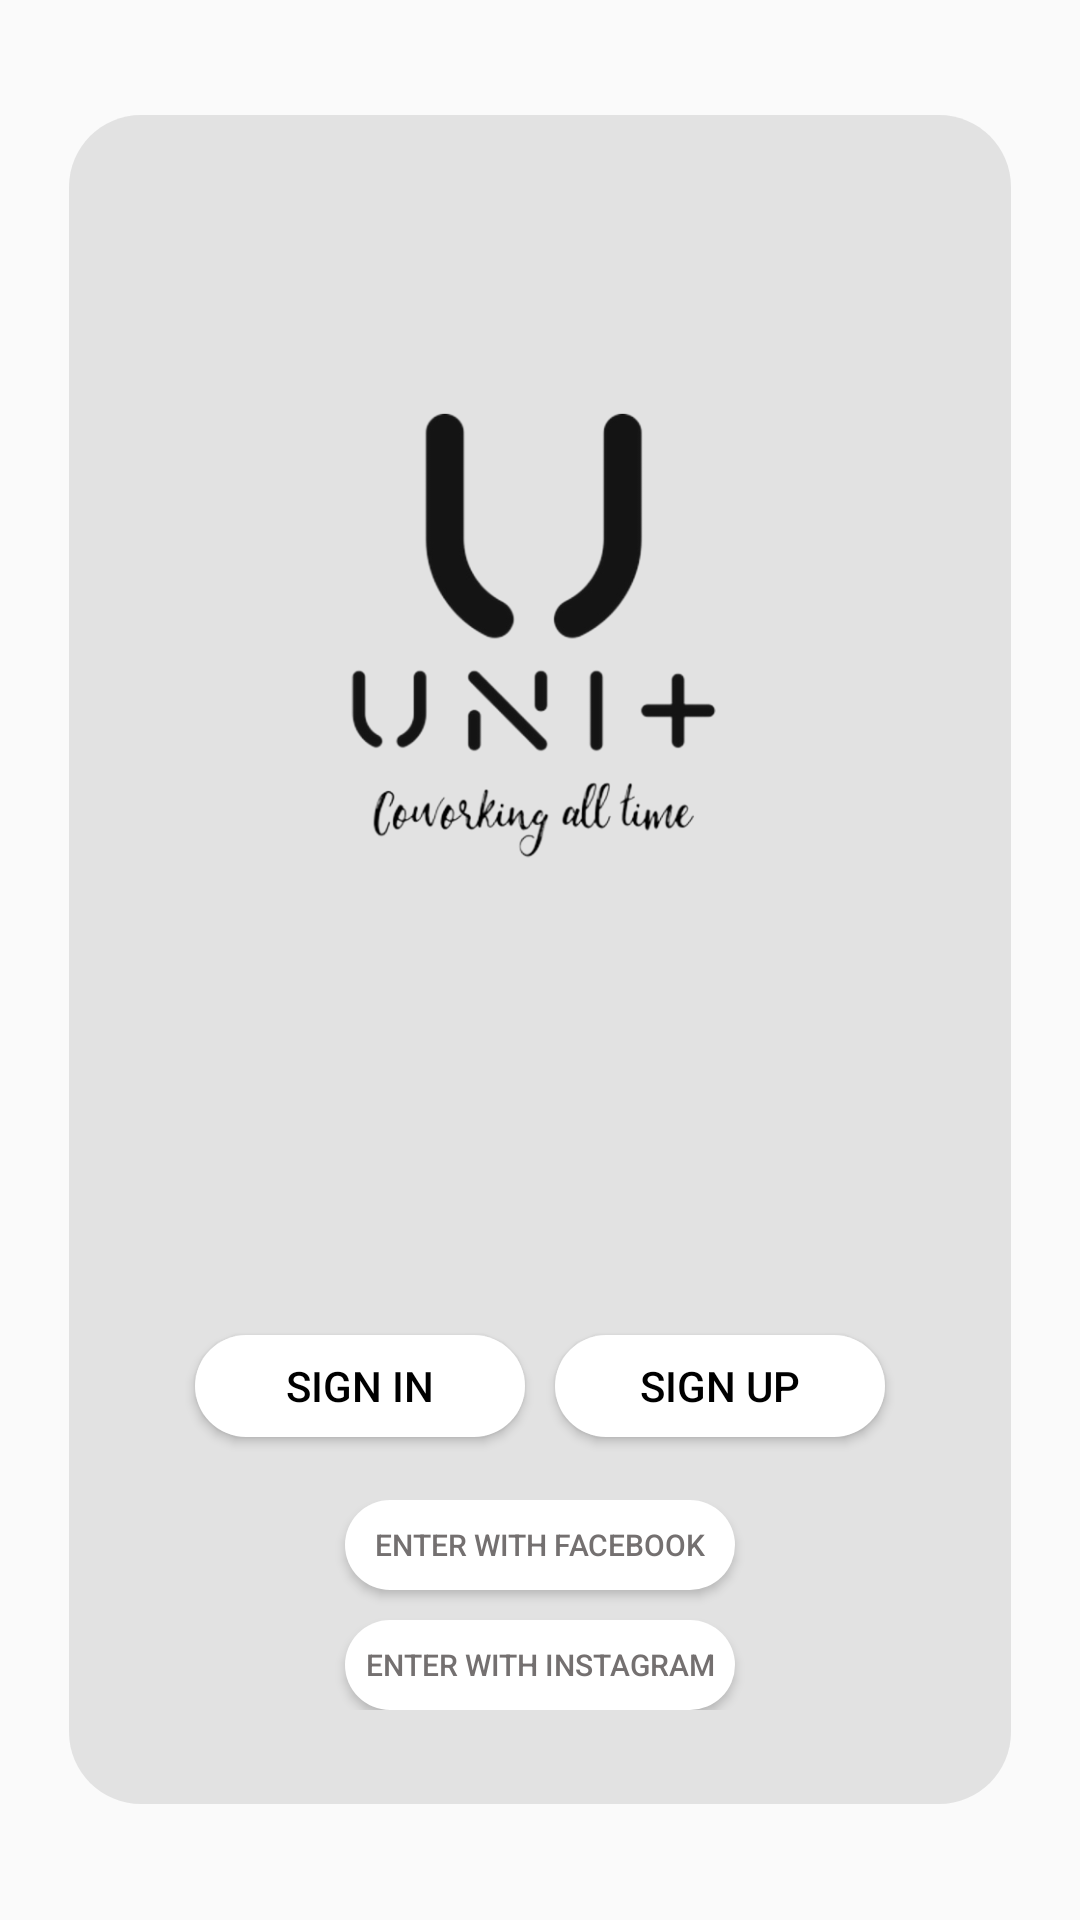

Reconstruct the res/layout file that produces this screen, plus the resources it refers to.
<!-- AndroidManifest.xml: application theme Theme.Design.Light.NoActionBar -->
<!-- res/layout/activity_main.xml -->
<?xml version="1.0" encoding="utf-8"?>
<FrameLayout xmlns:android="http://schemas.android.com/apk/res/android"
    xmlns:app="http://schemas.android.com/apk/res-auto"
    xmlns:tools="http://schemas.android.com/tools"
    android:layout_width="match_parent"
    android:layout_height="match_parent"
    tools:context=".MainActivity">


    <ImageView
        android:id="@+id/imageView"
        android:layout_width="match_parent"
        android:layout_height="match_parent"
        android:scaleType="centerCrop"
        app:srcCompat="@drawable/inicio" />

    <View
        android:id="@+id/rectangle_1"
        android:layout_width="314dp"
        android:layout_height="563dp"
        android:layout_gravity="center"
        android:background="@drawable/rectangle_1" />

    <ImageView
        android:id="@+id/imageView2"
        android:layout_width="163dp"
        android:layout_height="163dp"
        android:layout_gravity="center_horizontal"
        android:layout_marginTop="128dp"
        app:srcCompat="@drawable/logo1lab" />

    <LinearLayout
        android:layout_width="match_parent"
        android:layout_height="wrap_content"
        android:layout_marginHorizontal="60dp"
        android:layout_marginTop="440dp"
        android:orientation="horizontal">

        <Button
            android:id="@+id/button"
            android:layout_width="0dp"
            android:layout_height="34dp"
            android:layout_margin="5dp"
            android:layout_weight="1"
            android:text="Sign in"
            android:background="@drawable/button"
            android:textColor="@color/black"
            tools:ignore="TouchTargetSizeCheck" />

        <Button
            android:id="@+id/signIn"
            android:layout_width="0dp"
            android:layout_height="34dp"
            android:layout_margin="5dp"
            android:layout_weight="1"
            android:text="Sign up"
            android:background="@drawable/button"
            android:textColor="@color/black"
            tools:ignore="TouchTargetSizeCheck"/>
    </LinearLayout>

    <LinearLayout
        android:layout_width="match_parent"
        android:layout_height="wrap_content"
        android:layout_marginHorizontal="90dp"
        android:layout_marginTop="500dp"
        android:orientation="vertical">

        <Button
            android:id="@+id/button2"
            android:layout_width="130dp"
            android:layout_height="30dp"
            android:layout_gravity="center"
            android:text="Enter with Facebook"
            android:textColor="#747070"
            android:textSize="10sp"
            android:background="@drawable/button"
            tools:ignore="TouchTargetSizeCheck" />

        <Button
            android:id="@+id/button3"
            android:layout_width="130dp"
            android:layout_height="30dp"
            android:layout_gravity="center"
            android:layout_marginTop="10dp"
            android:text="Enter with instagram"
            android:textColor="#747070"
            android:textSize="10sp"
            android:background="@drawable/button"
            tools:ignore="TouchTargetSizeCheck" />
    </LinearLayout>
</FrameLayout>
<!-- resources referenced by this layout -->
<resources>
  <color name="black">#FF000000</color>
  <!-- drawable button (drawable) -->
  <?xml version="1.0" encoding="utf-8"?>
  <shape xmlns:android="http://schemas.android.com/apk/res/android"
      android:shape = "rectangle">
      <solid android:color="#FFFFFF"/>
      <corners android:radius="20dp"/>
  </shape>
  <!-- drawable logo1lab: png bitmap (drawable, 56494 bytes) -->
  <!-- drawable rectangle_1 (drawable) -->
  <?xml version="1.0" encoding="utf-8"?>
  <vector
      xmlns:android="http://schemas.android.com/apk/res/android"
      android:width="314dp"
      android:height="563dp"
      android:viewportWidth="314"
      android:viewportHeight="563"
      >
  
      <group>
  
          <clip-path
              android:pathData="M24 0H290C303.255 0 314 10.7452 314 24V539C314 552.255 303.255 563 290 563H24C10.7452 563 0 552.255 0 539V24C0 10.7452 10.7452 0 24 0Z"
              />
  
          <path
              android:pathData="M0 0V563H314V0"
              android:fillColor="#BDD9D9D9"
              />
  
      </group>
  
  </vector>
</resources>
